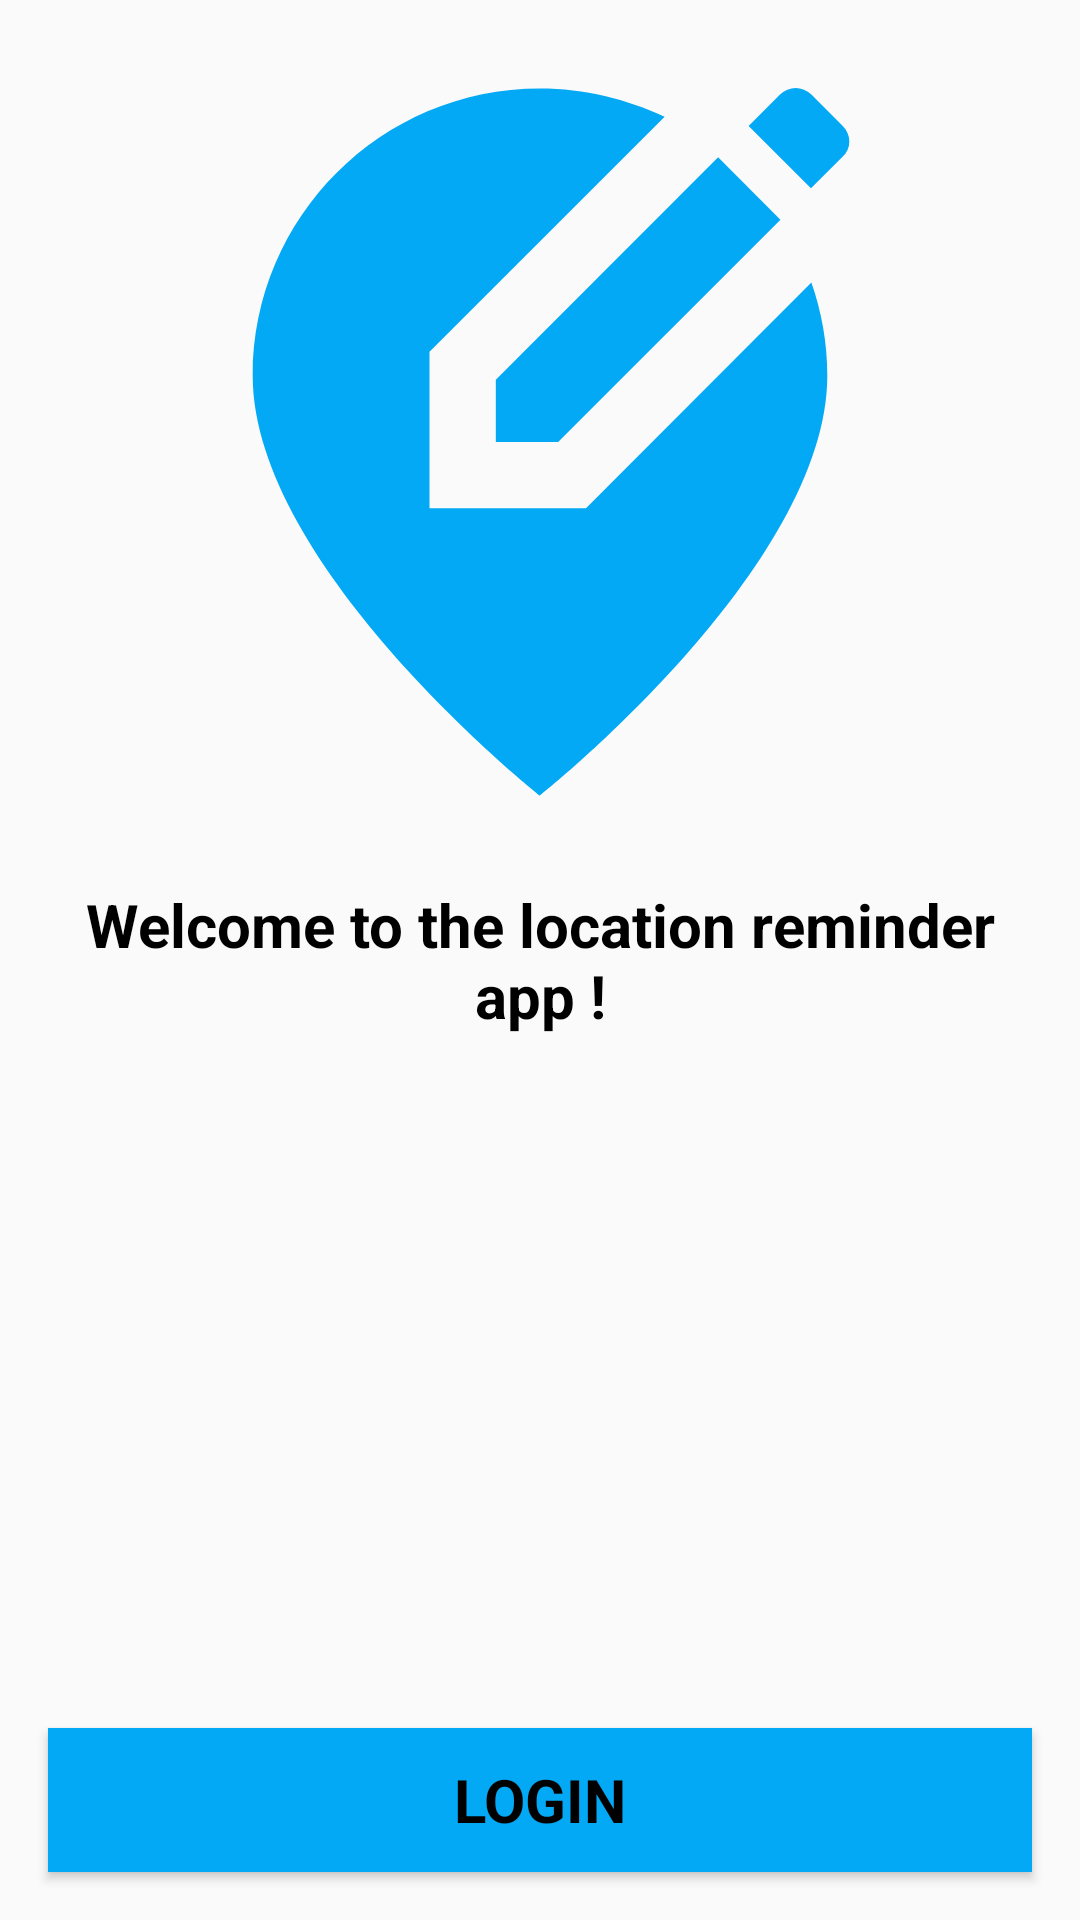

The Android layout XML behind this screen, and the referenced resources:
<!-- AndroidManifest.xml: application theme AppTheme -->
<!-- res/layout/activity_authentication.xml -->
<?xml version="1.0" encoding="utf-8"?>
<layout xmlns:android="http://schemas.android.com/apk/res/android"
    xmlns:app="http://schemas.android.com/apk/res-auto"
    xmlns:tools="http://schemas.android.com/tools">

    <androidx.constraintlayout.widget.ConstraintLayout
        android:id="@+id/login_layout"
        android:layout_width="match_parent"
        android:layout_height="match_parent"
        android:background="@color/fui_bgGoogle"
        tools:context=".authentication.AuthenticationActivity">

        <Button
            android:id="@+id/login_button_initial_screen"
            android:layout_width="0dp"
            android:layout_height="wrap_content"
            android:layout_margin="@dimen/margin_normal"
            android:background="@color/colorMainTheme"
            android:fontFamily="sans-serif"
            android:onClick="@{() -> authenticationActivity.launchSignInFlow()}"
            android:text="@string/login_button_label"
            android:textColor="@color/colorPrimary"
            android:textSize="@dimen/text_size_large"
            android:textStyle="bold"
            app:layout_constraintBottom_toBottomOf="parent"
            app:layout_constraintEnd_toEndOf="parent"
            app:layout_constraintStart_toStartOf="parent" />

        <ImageView
            android:id="@+id/location_imageView"
            android:layout_width="0dp"
            android:layout_height="0dp"
            app:layout_constraintBottom_toTopOf="@+id/login_greeting_textView"
            app:layout_constraintEnd_toEndOf="parent"
            app:layout_constraintStart_toStartOf="parent"
            app:layout_constraintTop_toTopOf="parent"
            app:srcCompat="@drawable/baseline_edit_location_alt_20" />

        <TextView
            android:id="@+id/login_greeting_textView"
            android:layout_width="0dp"
            android:layout_height="wrap_content"
            android:layout_margin="@dimen/margin_normal"
            android:fontFamily="sans-serif"
            android:gravity="center"
            android:text="@string/welcome_to_the_location_reminder_app"
            android:textColor="@color/colorPrimary"
            android:textSize="@dimen/text_size_large"
            android:textStyle="bold"
            app:layout_constraintBottom_toBottomOf="parent"
            app:layout_constraintEnd_toEndOf="parent"
            app:layout_constraintStart_toStartOf="parent"
            app:layout_constraintTop_toTopOf="parent" />

    </androidx.constraintlayout.widget.ConstraintLayout>

    <data>

        <variable
            name="authenticationActivity"
            type="com.udacity.project4.authentication.AuthenticationActivity" />
    </data>
</layout>
<!-- resources referenced by this layout -->
<resources>
  <color name="colorMainTheme">#03A9F4</color>
  <color name="colorPrimary">#000000</color>
  <dimen name="margin_normal">16dp</dimen>
  <dimen name="text_size_large">20sp</dimen>
  <!-- drawable baseline_edit_location_alt_20 (drawable) -->
  <vector xmlns:android="http://schemas.android.com/apk/res/android"
      android:width="20dp"
      android:height="20dp"
      android:viewportWidth="20"
      android:viewportHeight="20"
      android:tint="?attr/colorAccent">
    <path
        android:fillColor="@android:color/white"
        android:pathData="M9,10l1.41,0l5.03,-5.03l-1.41,-1.41l-5.03,5.03z"/>
    <path
        android:fillColor="@android:color/white"
        android:pathData="M11.04,11.5H7.5V7.96l5.32,-5.32C11.96,2.24 11.01,2 10,2C6.41,2 3.5,4.91 3.5,8.5C3.5,12.84 10,18 10,18s6.5,-5.16 6.5,-9.5c0,-0.74 -0.13,-1.45 -0.36,-2.11L11.04,11.5z"/>
    <path
        android:fillColor="@android:color/white"
        android:pathData="M16.85,2.85l-0.71,-0.71c-0.2,-0.2 -0.51,-0.2 -0.71,0l-0.71,0.71l1.41,1.41l0.71,-0.71C17.05,3.37 17.05,3.05 16.85,2.85z"/>
  </vector>
  <string name="login_button_label">login</string>
  <string name="welcome_to_the_location_reminder_app">Welcome to the location reminder app !</string>
  <style name="AppTheme" parent="Theme.AppCompat.Light.DarkActionBar">
          
          <item name="colorPrimary">@color/colorMainTheme</item>
          <item name="colorPrimaryDark">@color/colorPrimaryDark</item>
          <item name="colorAccent">@color/colorMainTheme</item>
      </style>
  <color name="colorPrimaryDark">@color/colorMainTheme</color>
</resources>
